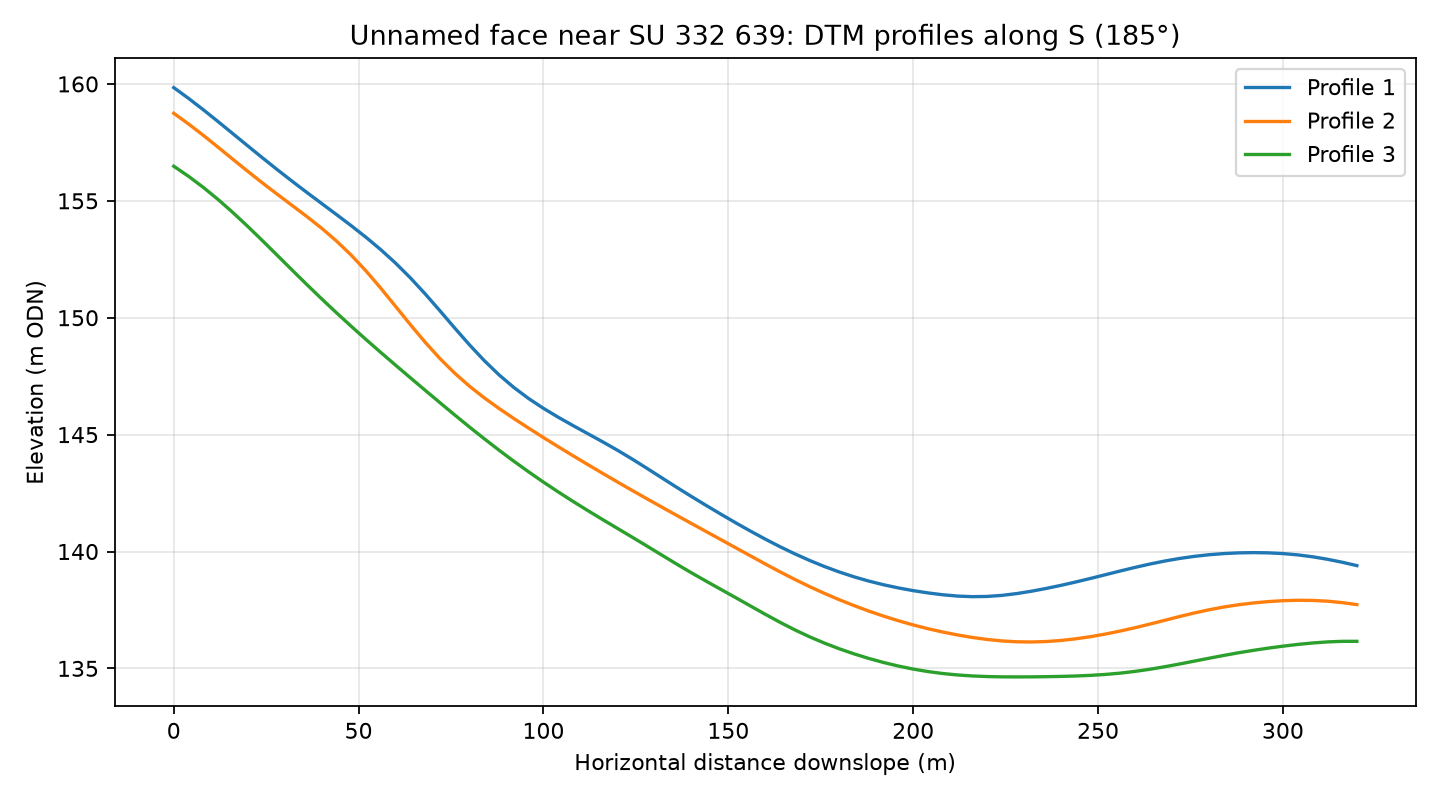

The data file committed next to this chart (first rows):
profile, distance_m, elevation_m
1, 0.0, 159.8
1, 4.0, 159.4
1, 8.0, 158.9
1, 12.0, 158.4
1, 16.0, 157.9
1, 20.0, 157.4
1, 24.0, 156.8
1, 28.0, 156.3
1, 32.0, 155.8
1, 36.0, 155.4
1, 40.0, 154.9
1, 44.0, 154.4
1, 48.0, 153.9
1, 52.0, 153.4
1, 56.0, 152.9
1, 60.0, 152.3
1, 64.0, 151.7
1, 68.0, 151
1, 72.0, 150.3
1, 76.0, 149.6
1, 80.0, 148.8
1, 84.0, 148.2
1, 88.0, 147.6
1, 92.0, 147
1, 96.0, 146.5
1, 100.0, 146.1
1, 104.0, 145.7
1, 108.0, 145.4
1, 112.0, 145
1, 116.0, 144.7
1, 120.0, 144.3
1, 124.0, 144
1, 128.0, 143.6
1, 132.0, 143.2
1, 136.0, 142.7
1, 140.0, 142.4
1, 144.0, 142
1, 148.0, 141.6
1, 152.0, 141.2
1, 156.0, 140.9
1, 160.0, 140.5
1, 164.0, 140.2
1, 168.0, 139.9
1, 172.0, 139.6
1, 176.0, 139.4
1, 180.0, 139.1
1, 184.0, 138.9
1, 188.0, 138.7
1, 192.0, 138.6
1, 196.0, 138.4
1, 200.0, 138.3
1, 204.0, 138.2
1, 208.0, 138.1
1, 212.0, 138.1
1, 216.0, 138.1
1, 220.0, 138.1
1, 224.0, 138.1
1, 228.0, 138.2
1, 232.0, 138.3
1, 236.0, 138.4
... 183 more rows
